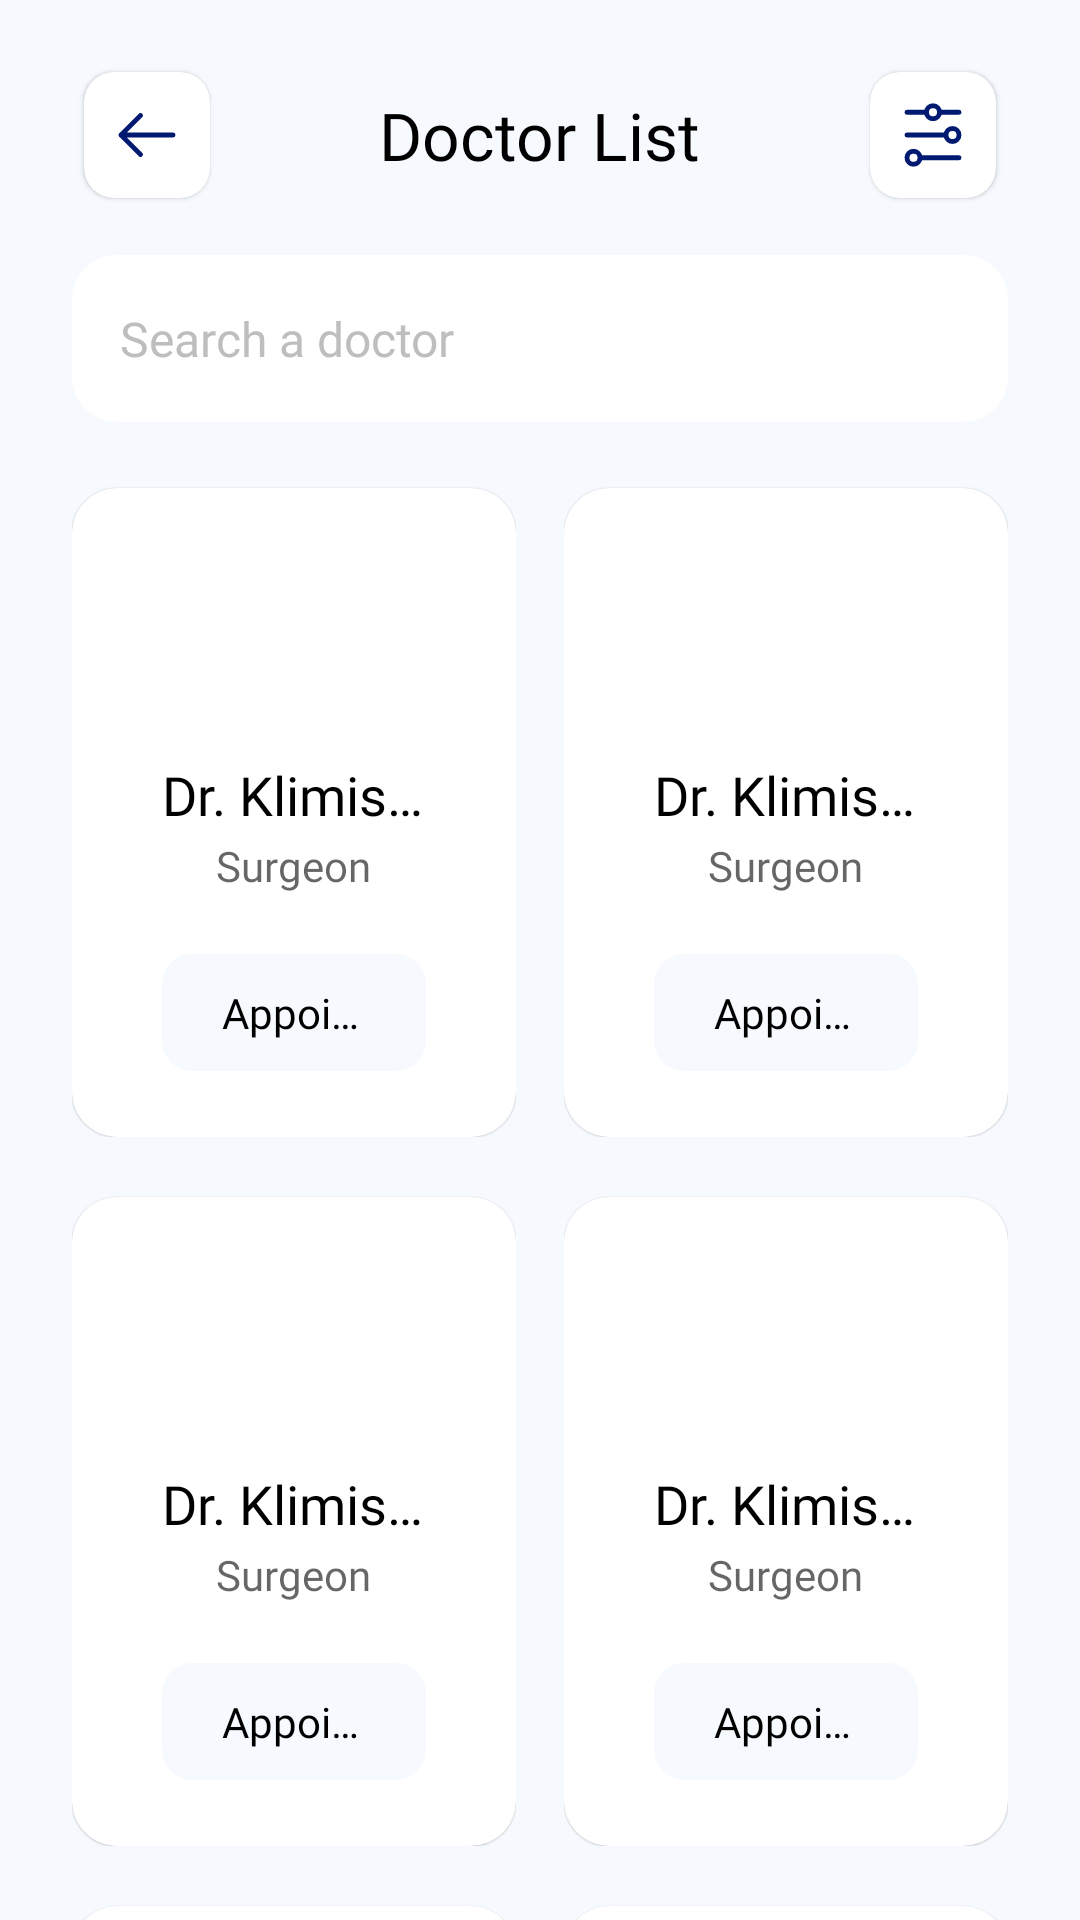

Write the Android layout XML for this screen, with the resource values it uses.
<!-- AndroidManifest.xml: application theme Theme.Doctorce -->
<!-- res/layout/activity_search_doctors.xml -->
<?xml version="1.0" encoding="utf-8"?>
<layout xmlns:tools="http://schemas.android.com/tools"
    xmlns:android="http://schemas.android.com/apk/res/android"
    xmlns:app="http://schemas.android.com/apk/res-auto">

    <data>

    </data>

    <androidx.constraintlayout.widget.ConstraintLayout
        android:layout_width="match_parent"
        android:layout_height="match_parent"
        android:background="@color/background_color"
        android:paddingStart="24dp"
        android:paddingEnd="24dp">

        
        <RelativeLayout
            android:id="@+id/toolbarlayout"
            android:layout_width="match_parent"
            android:layout_height="wrap_content"
            android:layout_alignParentTop="true"
            android:layout_marginTop="20dp"
            app:layout_constraintTop_toTopOf="parent">

            <include
                android:id="@+id/btnBack"
                layout="@layout/card_back_button" />

            <TextView
                android:layout_width="wrap_content"
                android:layout_height="wrap_content"
                android:layout_centerInParent="true"
                android:fontFamily="@font/gilroy_semibold"
                android:text="Doctor List"
                android:textColor="@color/black"
                android:textSize="@dimen/bold_heading1" />

            
            <com.google.android.material.card.MaterialCardView
                android:id="@+id/btnEditProfil"
                android:layout_width="42dp"
                android:layout_height="42dp"
                android:layout_alignParentEnd="true"
                android:layout_margin="4dp"
                app:cardBackgroundColor="@color/white"
                app:cardCornerRadius="10dp">

                <ImageView
                    android:layout_width="match_parent"
                    android:layout_height="match_parent"
                    android:padding="8dp"
                    android:src="@drawable/outline_filters_2" />

            </com.google.android.material.card.MaterialCardView>

        </RelativeLayout>

        
        <com.google.android.material.textfield.TextInputLayout
            android:id="@+id/textInputLayout"
            style="@style/Widget.MaterialComponents.TextInputLayout.OutlinedBox"
            android:layout_width="match_parent"
            android:layout_height="wrap_content"
            android:layout_marginTop="15dp"
            android:theme="@style/CustomEditTextTheme"
            app:boxBackgroundColor="@color/white"
            app:boxStrokeColor="@color/yellow"
            app:boxStrokeWidth="0dp"
            app:boxStrokeWidthFocused="1dp"
            app:layout_constraintTop_toBottomOf="@id/toolbarlayout"
            app:startIconDrawable="@drawable/outline_search"
            tools:layout_editor_absoluteX="24dp">

            <com.google.android.material.textfield.TextInputEditText
                android:layout_width="match_parent"
                android:layout_height="match_parent"
                android:fontFamily="@font/gilroy_regular"
                android:hint="Search a doctor"
                android:inputType="text"
                android:textColorHint="@color/secondary_text_color" />

        </com.google.android.material.textfield.TextInputLayout>

        
        
        <ScrollView
            android:layout_marginTop="2dp"
            android:layout_width="0dp"
            android:layout_height="0dp"
            android:scrollbars="none"
            app:layout_constraintBottom_toBottomOf="parent"
            app:layout_constraintEnd_toEndOf="parent"
            app:layout_constraintHorizontal_bias="0.5"
            app:layout_constraintStart_toStartOf="parent"
            app:layout_constraintTop_toBottomOf="@+id/textInputLayout">


            <LinearLayout
                android:orientation="vertical"
                android:layout_width="match_parent"
                android:layout_height="wrap_content">

                <LinearLayout
                    android:weightSum="2"
                    android:layout_width="match_parent"
                    android:layout_height="wrap_content"
                    android:orientation="horizontal">

                    <RelativeLayout
                        android:layout_marginEnd="8dp"
                        android:layout_width="0dp"
                        android:layout_weight="1"
                        android:layout_height="wrap_content">

                        <include layout="@layout/rv_doctor_list_item"/>

                    </RelativeLayout>

                    <RelativeLayout
                        android:layout_width="0dp"
                        android:layout_marginStart="8dp"
                        android:layout_weight="1"
                        android:layout_height="wrap_content">

                        <include layout="@layout/rv_doctor_list_item"/>

                    </RelativeLayout>

                </LinearLayout>

                <LinearLayout
                    android:weightSum="2"
                    android:layout_width="match_parent"
                    android:layout_height="wrap_content"
                    android:orientation="horizontal">

                    <RelativeLayout
                        android:layout_marginEnd="8dp"
                        android:layout_width="0dp"
                        android:layout_weight="1"
                        android:layout_height="wrap_content">

                        <include layout="@layout/rv_doctor_list_item"/>

                    </RelativeLayout>

                    <RelativeLayout
                        android:layout_width="0dp"
                        android:layout_marginStart="8dp"
                        android:layout_weight="1"
                        android:layout_height="wrap_content">

                        <include layout="@layout/rv_doctor_list_item"/>

                    </RelativeLayout>

                </LinearLayout>

                <LinearLayout
                    android:weightSum="2"
                    android:layout_width="match_parent"
                    android:layout_height="wrap_content"
                    android:orientation="horizontal">

                    <RelativeLayout
                        android:layout_marginEnd="8dp"
                        android:layout_width="0dp"
                        android:layout_weight="1"
                        android:layout_height="wrap_content">

                        <include layout="@layout/rv_doctor_list_item"/>

                    </RelativeLayout>

                    <RelativeLayout
                        android:layout_width="0dp"
                        android:layout_marginStart="8dp"
                        android:layout_weight="1"
                        android:layout_height="wrap_content">

                        <include layout="@layout/rv_doctor_list_item"/>

                    </RelativeLayout>

                </LinearLayout>

                <LinearLayout
                    android:weightSum="2"
                    android:layout_width="match_parent"
                    android:layout_height="wrap_content"
                    android:orientation="horizontal">

                    <RelativeLayout
                        android:layout_marginEnd="8dp"
                        android:layout_width="0dp"
                        android:layout_weight="1"
                        android:layout_height="wrap_content">

                        <include layout="@layout/rv_doctor_list_item"/>

                    </RelativeLayout>

                    <RelativeLayout
                        android:layout_width="0dp"
                        android:layout_marginStart="8dp"
                        android:layout_weight="1"
                        android:layout_height="wrap_content">

                        <include layout="@layout/rv_doctor_list_item"/>

                    </RelativeLayout>

                </LinearLayout>

                <LinearLayout
                    android:weightSum="2"
                    android:layout_width="match_parent"
                    android:layout_height="wrap_content"
                    android:orientation="horizontal">

                    <RelativeLayout
                        android:layout_marginEnd="8dp"
                        android:layout_width="0dp"
                        android:layout_weight="1"
                        android:layout_height="wrap_content">

                        <include layout="@layout/rv_doctor_list_item"/>

                    </RelativeLayout>

                    <RelativeLayout
                        android:layout_width="0dp"
                        android:layout_marginStart="8dp"
                        android:layout_weight="1"
                        android:layout_height="wrap_content">

                        <include layout="@layout/rv_doctor_list_item"/>

                    </RelativeLayout>

                </LinearLayout>

                <LinearLayout
                    android:weightSum="2"
                    android:layout_width="match_parent"
                    android:layout_height="wrap_content"
                    android:orientation="horizontal">

                    <RelativeLayout
                        android:layout_marginEnd="8dp"
                        android:layout_width="0dp"
                        android:layout_weight="1"
                        android:layout_height="wrap_content">

                        <include layout="@layout/rv_doctor_list_item"/>

                    </RelativeLayout>

                    <RelativeLayout
                        android:layout_width="0dp"
                        android:layout_marginStart="8dp"
                        android:layout_weight="1"
                        android:layout_height="wrap_content">

                        <include layout="@layout/rv_doctor_list_item"/>

                    </RelativeLayout>

                </LinearLayout>

            </LinearLayout>


        </ScrollView>


    </androidx.constraintlayout.widget.ConstraintLayout>
</layout>
<!-- res/layout/card_back_button.xml (included above) -->
<?xml version="1.0" encoding="utf-8"?>
<com.google.android.material.card.MaterialCardView xmlns:android="http://schemas.android.com/apk/res/android"
    android:layout_width="42dp"
    xmlns:app="http://schemas.android.com/apk/res-auto"
    app:cardCornerRadius="10dp"
    android:layout_margin="4dp"
    app:cardBackgroundColor="@color/white"
    android:layout_height="42dp">

    <ImageView
        android:padding="8dp"
        android:src="@drawable/outline_arrow_left"
        android:layout_width="match_parent"
        android:layout_height="match_parent"/>

</com.google.android.material.card.MaterialCardView>
<!-- res/layout/rv_doctor_list_item.xml (included above) -->
<?xml version="1.0" encoding="utf-8"?>
<com.google.android.material.card.MaterialCardView
    xmlns:android="http://schemas.android.com/apk/res/android"
    android:layout_width="wrap_content"
    android:layout_height="wrap_content"
    app:cardCornerRadius="15dp"
    app:cardElevation="0.2dp"
    android:layout_marginTop="20dp"
    xmlns:app="http://schemas.android.com/apk/res-auto">

    <LinearLayout
        android:paddingTop="20dp"
        android:paddingEnd="30dp"
        android:paddingStart="30dp"
        android:paddingBottom="20dp"
        android:gravity="center"
        android:layout_width="match_parent"
        android:layout_height="wrap_content"
        android:orientation="vertical">

        
        <com.google.android.material.imageview.ShapeableImageView
            app:shapeAppearance="@style/CircleImage"
            android:scaleType="centerCrop"
            android:src="@drawable/face"
            android:layout_width="60dp"
            android:layout_height="60dp"/>

        
        <TextView
            android:layout_marginTop="10dp"
            android:id="@+id/tvDoctorName"
            android:maxLines="1"
            android:ellipsize="end"
            android:textColor="@color/black"
            android:fontFamily="@font/gilroy_semibold"
            android:textSize="@dimen/bold_heading2"
            android:layout_width="wrap_content"
            android:layout_height="wrap_content"
            android:text="Dr. Klimish J"/>

        
        <TextView
            android:layout_marginTop="2dp"
            android:id="@+id/tvDoctorSpeciality"
            android:maxLines="1"
            android:ellipsize="end"
            android:textColor="#99000000"
            android:fontFamily="@font/gilroy_medium"
            android:textSize="@dimen/medium_subtitle1"
            android:layout_width="wrap_content"
            android:layout_height="wrap_content"
            android:text="Surgeon"/>

        <TextView
            android:paddingTop="10dp"
            android:paddingBottom="10dp"
            android:paddingStart="20dp"
            android:paddingEnd="20dp"
            android:background="@drawable/round_background_color_rectangle"
            android:layout_marginTop="20dp"
            android:id="@+id/tvAppointment"
            android:maxLines="1"
            android:ellipsize="end"
            android:textColor="@color/black"
            android:fontFamily="@font/gilroy_medium"
            android:textSize="@dimen/medium_subtitle1"
            android:layout_width="wrap_content"
            android:layout_height="wrap_content"
            android:text="Appointment"/>

        
        <RelativeLayout
            android:padding="2dp"
            android:layout_width="wrap_content"
            android:layout_height="wrap_content">



        </RelativeLayout>


    </LinearLayout>

</com.google.android.material.card.MaterialCardView>
<!-- resources referenced by this layout -->
<resources>
  <color name="background_color">#F6F9FE</color>
  <color name="black">#FF000000</color>
  <color name="secondary_text_color">#BEBEBE</color>
  <color name="white">#FFFFFFFF</color>
  <color name="yellow">#ffb36a</color>
  <dimen name="bold_heading1">22sp</dimen>
  <dimen name="bold_heading2">18sp</dimen>
  <dimen name="medium_subtitle1">14sp</dimen>
  <!-- drawable outline_arrow_left (drawable) -->
  <vector xmlns:android="http://schemas.android.com/apk/res/android"
      android:width="24dp"
      android:height="24dp"
      android:viewportWidth="24"
      android:viewportHeight="24">
    <path
        android:pathData="M4,12L20,12M4,12L10,6M4,12L10,18"
        android:strokeLineJoin="round"
        android:strokeWidth="1.5"
        android:fillColor="#00000000"
        android:strokeColor="#001A72"
        android:strokeLineCap="round"/>
  </vector>
  <!-- drawable outline_filters_2 (drawable) -->
  <vector xmlns:android="http://schemas.android.com/apk/res/android"
      android:width="24dp"
      android:height="24dp"
      android:viewportWidth="24"
      android:viewportHeight="24">
    <path
        android:pathData="M14,5C14,3.8954 13.1046,3 12,3C10.8954,3 10,3.8954 10,5M14,5C14,6.1046 13.1046,7 12,7C10.8954,7 10,6.1046 10,5M14,5H20M10,5L4,5M16,12C16,13.1046 16.8954,14 18,14C19.1046,14 20,13.1046 20,12C20,10.8954 19.1046,10 18,10C16.8954,10 16,10.8954 16,12ZM16,12H4M8,19C8,17.8954 7.1046,17 6,17C4.8954,17 4,17.8954 4,19C4,20.1046 4.8954,21 6,21C7.1046,21 8,20.1046 8,19ZM8,19H20"
        android:strokeWidth="1.5"
        android:fillColor="#00000000"
        android:strokeColor="#001A72"
        android:strokeLineCap="round"/>
  </vector>
  <!-- drawable round_background_color_rectangle (drawable) -->
  <?xml version="1.0" encoding="utf-8"?>
  <shape xmlns:android="http://schemas.android.com/apk/res/android" android:shape="rectangle">
  
      <solid android:color="@color/background_color"/>
      <corners android:radius="10dp"/>
  
  </shape>
  <style name="CircleImage" parent="">
          <item name="cornerFamily">rounded</item>
          <item name="cornerRadius">80dp</item>
          <item name="cornerSize">50%</item>
      </style>
  <style name="CustomEditTextTheme" parent="Widget.Material3.TextInputLayout.OutlinedBox">
          <item name="backgroundColor">@color/white</item>
          <item name="colorControlActivated">@color/white</item>
          <item name="boxBackgroundColor">@color/white</item>
          <item name="boxStrokeWidth">0dp</item>
          <item name="boxCornerRadiusTopStart">15dp</item>
          <item name="android:textSize">16sp</item>
          <item name="hintEnabled">false</item>
          <item name="android:colorControlHighlight">@color/yellow</item>
          <item name="boxCornerRadiusTopEnd">15dp</item>
          <item name="boxCornerRadiusBottomStart">15dp</item>
          <item name="boxCornerRadiusBottomEnd">15dp</item>
          <item name="boxStrokeWidthFocused">1dp</item>
          <item name="boxStrokeColor">#ffb36a</item>
      </style>
  <style name="Theme.Doctorce" parent="Theme.MaterialComponents.DayNight.NoActionBar">
          
          <item name="colorPrimary">@color/blue</item>
          <item name="colorPrimaryVariant">@color/blue</item>
          <item name="colorOnPrimary">@color/black</item>
          
          <item name="colorSecondary">@color/teal_200</item>
          <item name="colorSecondaryVariant">@color/teal_700</item>
          <item name="colorOnSecondary">@color/black</item>
          
          <item name="android:statusBarColor" tools:targetApi="l">@color/background_white</item>
          
          <item name="android:windowLightStatusBar">true</item>
          
      </style>
  <color name="blue">#1C68B3</color>
  <color name="teal_200">#FF03DAC5</color>
  <color name="teal_700">#FF018786</color>
  <color name="background_white">#F7F8FF</color>
</resources>
